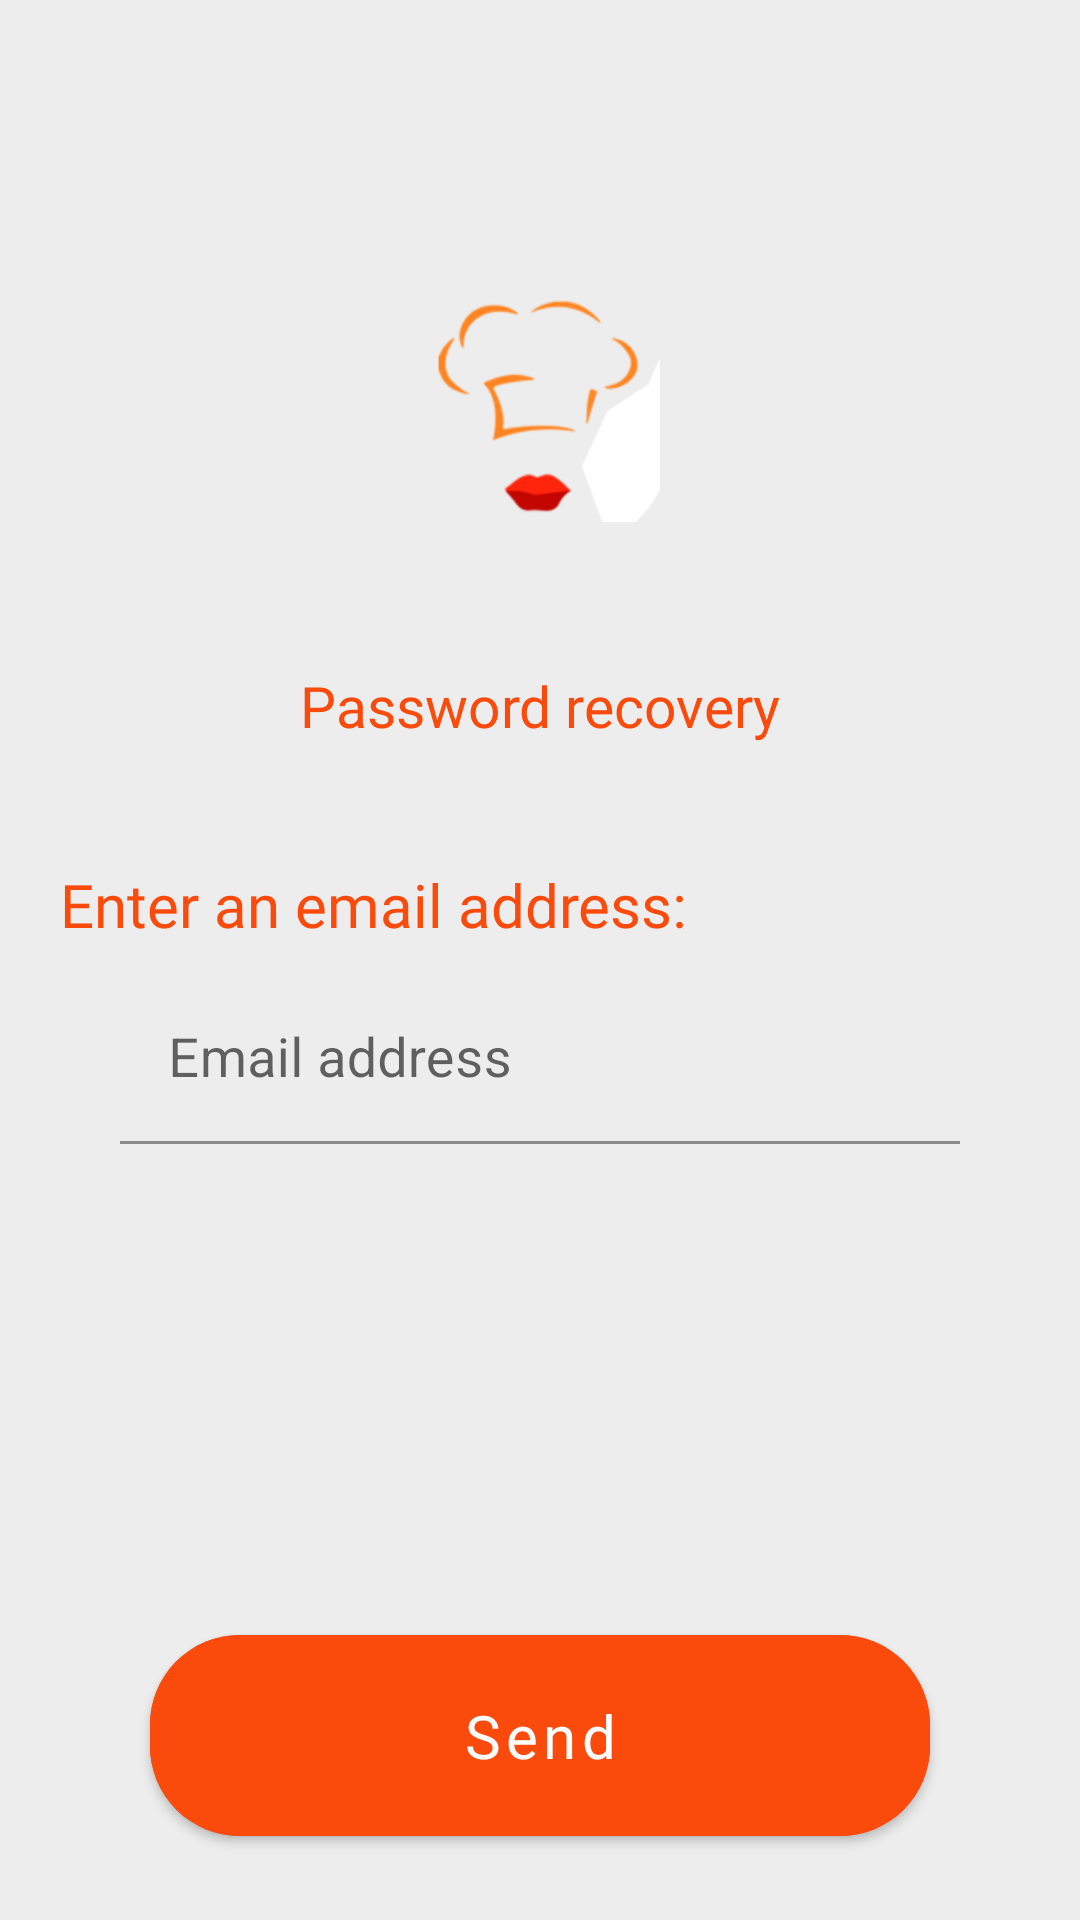

Here is an Android app screen rendered from its layout file. Give the layout XML and the strings, colors and styles it references.
<!-- AndroidManifest.xml: application theme splashScreenTheme -->
<!-- res/layout/fragment_forgot_password.xml -->
<?xml version="1.0" encoding="utf-8"?>
<androidx.constraintlayout.widget.ConstraintLayout xmlns:android="http://schemas.android.com/apk/res/android"
    xmlns:app="http://schemas.android.com/apk/res-auto"
    xmlns:tools="http://schemas.android.com/tools"
    android:layout_width="match_parent"
    android:layout_height="match_parent"
    android:background="@color/grey_note"
    android:orientation="vertical"
    tools:context=".ui.fragments.ForgotPasswordFragment">

    <FrameLayout
        android:id="@+id/frameLayout2"
        android:layout_width="match_parent"
        android:layout_height="wrap_content"
        app:layout_constraintEnd_toEndOf="parent"
        app:layout_constraintStart_toStartOf="parent"
        app:layout_constraintTop_toTopOf="parent">

        <androidx.appcompat.widget.AppCompatImageView
            android:layout_width="match_parent"
            android:layout_height="wrap_content"
            android:background="@drawable/shape_bottom_radius"
            android:backgroundTint="@color/white"
            android:paddingHorizontal="140dp"
            android:paddingVertical="50dp"
            android:paddingBottom="60dp"
            android:src="@mipmap/logo" />


            <androidx.appcompat.widget.AppCompatTextView
                android:id="@+id/tvLogin"
                android:layout_gravity="bottom"
                android:layout_marginBottom="20dp"
                android:layout_width="match_parent"
                android:layout_height="wrap_content"
                android:gravity="center"
                android:singleLine="true"
                android:fontFamily="@font/actor_regular"
                android:text="@string/password_recovery"
                android:textColor="@color/orange"
                android:textSize="19sp" />

    </FrameLayout>

    <androidx.constraintlayout.widget.Guideline
        android:id="@+id/guideline3"
        android:layout_width="wrap_content"
        android:layout_height="wrap_content"
        android:orientation="horizontal"
        app:layout_constraintGuide_percent="0.45" />

    <androidx.appcompat.widget.AppCompatTextView
        android:id="@+id/tv_enter_email"
        android:layout_width="match_parent"
        android:layout_height="wrap_content"
        android:fontFamily="@font/actor_regular"
        android:text="@string/enter_an_email_address"
        android:textColor="@color/orange"
        android:textSize="20sp"
        android:layout_marginHorizontal="20dp"
        app:layout_constraintTop_toBottomOf="@id/guideline3"
        app:layout_constraintEnd_toEndOf="@+id/frameLayout2"
        app:layout_constraintStart_toStartOf="@+id/frameLayout2" />

    <com.google.android.material.textfield.TextInputLayout
        android:id="@+id/tilEmail"
        style="@style/Widget.MaterialComponents.TextInputLayout.FilledBox.Dense"
        android:layout_width="match_parent"
        android:layout_height="wrap_content"
        android:layout_marginHorizontal="40dp"
        android:hint="@string/email_address"
        app:boxBackgroundColor="@color/grey_note"
        app:boxStrokeColor="@color/orange"
        app:boxStrokeWidth="1dp"
        android:layout_marginVertical="10dp"
        app:boxStrokeWidthFocused="2dp"
        app:hintTextColor="@color/orange"
        app:layout_constraintEnd_toEndOf="parent"
        app:layout_constraintStart_toStartOf="parent"
        app:layout_constraintTop_toBottomOf="@+id/tv_enter_email">

        <com.google.android.material.textfield.TextInputEditText
            android:id="@+id/etEmail"
            android:layout_width="match_parent"
            android:layout_height="wrap_content"
            android:layout_gravity="center_vertical"
            android:inputType="textEmailAddress"
            android:textColor="@color/black"
            android:textSize="18sp" />

    </com.google.android.material.textfield.TextInputLayout>

    <com.google.android.material.button.MaterialButton
        android:id="@+id/btn_send"
        android:layout_width="match_parent"
        android:layout_height="wrap_content"
        android:layout_gravity="bottom"
        android:layout_marginHorizontal="50dp"
        android:layout_marginBottom="22dp"
        android:backgroundTint="@color/orange"
        android:fontFamily="@font/actor_regular"
        android:paddingVertical="20dp"
        android:text="@string/send"
        android:textAllCaps="false"
        android:textColor="@color/white"
        android:textSize="20sp"
        app:cornerRadius="30dp"
        app:layout_constraintBottom_toBottomOf="parent"
        app:layout_constraintEnd_toEndOf="parent"
        app:layout_constraintStart_toStartOf="parent" />

    <androidx.constraintlayout.widget.Guideline
        android:id="@+id/guideline2"
        android:layout_width="wrap_content"
        android:layout_height="wrap_content"
        android:orientation="horizontal"
        app:layout_constraintGuide_percent="0.72" />

</androidx.constraintlayout.widget.ConstraintLayout>
<!-- resources referenced by this layout -->
<resources>
  <color name="black">#FF000000</color>
  <color name="grey_note">#EDEDED</color>
  <color name="orange">#FA4A0C</color>
  <color name="white">#FFFFFFFF</color>
  
      // yummy colors
  <!-- mipmap logo: png bitmap (mipmap-mdpi, 9978 bytes) -->
  <string name="email_address">Email address</string>
  <string name="enter_an_email_address">Enter an email address:</string>
  <string name="password_recovery">Password recovery</string>
  <string name="send">Send</string>
  <style name="splashScreenTheme" parent="Theme.MaterialComponents.Light.NoActionBar">
          <item name="android:windowBackground">@drawable/splash_image</item>
          <item name="colorPrimary">@color/orange</item>
          <item name="colorPrimaryVariant">@color/grey_note</item>
          <item name="colorOnPrimary">@color/white</item>
          
          <item name="colorSecondary">@color/orange</item>
          <item name="colorSecondaryVariant">@color/teal_700</item>
          <item name="colorOnSecondary">@color/black</item>
          
          <item name="android:statusBarColor" tools:targetApi="l">?attr/colorPrimaryVariant</item>
          
          <item name="android:windowLightStatusBar">true</item>
          <item name="android:navigationBarColor">@color/grey_note</item>
      </style>
  <!-- drawable splash_image (drawable) -->
  <?xml version="1.0" encoding="utf-8"?>
  <layer-list xmlns:android="http://schemas.android.com/apk/res/android">
  
      <item android:drawable="@color/grey"/>
  
      <item android:drawable="@drawable/ic_logo" android:gravity="center"/>
  
  </layer-list>
  <color name="teal_700">#FF018786</color>
  <color name="grey">#f5f5f8</color>
</resources>
